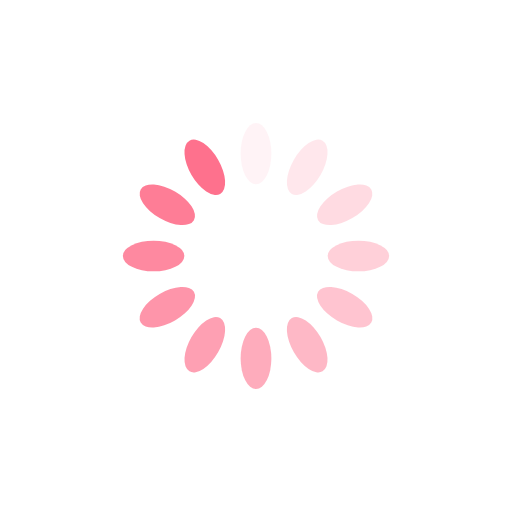
t = 0.00 s
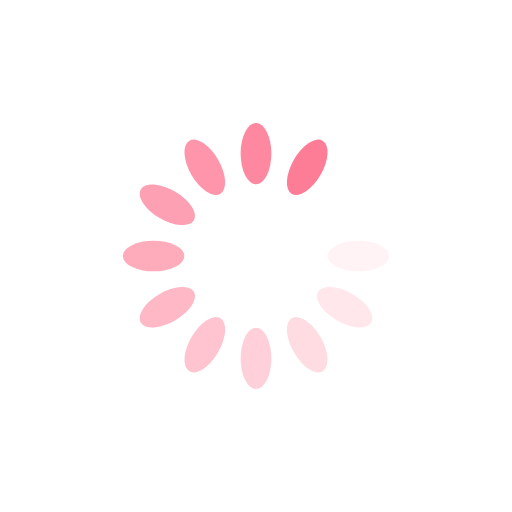
t = 0.83 s
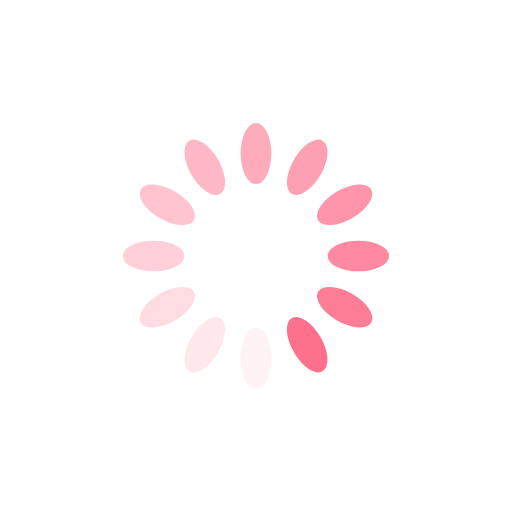
t = 1.67 s
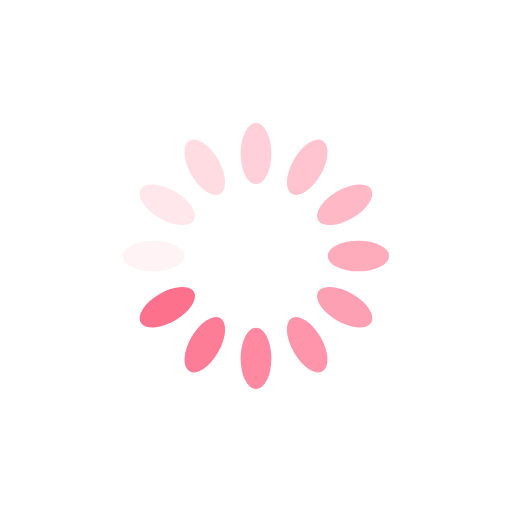
t = 2.50 s

The animated SVG that drew these frames (rendered in a browser with its animation timeline set to each time). Animation: 12 SMIL elements (animate=12); one cycle of 3.33 s, repeats indefinitely.

<?xml version="1.0" encoding="utf-8"?>
<svg xmlns="http://www.w3.org/2000/svg" xmlns:xlink="http://www.w3.org/1999/xlink" style="margin: auto; background: rgb(255, 255, 255); display: block; shape-rendering: auto;" width="190px" height="190px" viewBox="0 0 100 100" preserveAspectRatio="xMidYMid">
<g transform="rotate(0 50 50)">
  <rect x="47" y="24" rx="3" ry="6" width="6" height="12" fill="#fe718d">
    <animate attributeName="opacity" values="1;0" keyTimes="0;1" dur="3.3333333333333335s" begin="-3.055555555555556s" repeatCount="indefinite"></animate>
  </rect>
</g><g transform="rotate(30 50 50)">
  <rect x="47" y="24" rx="3" ry="6" width="6" height="12" fill="#fe718d">
    <animate attributeName="opacity" values="1;0" keyTimes="0;1" dur="3.3333333333333335s" begin="-2.777777777777778s" repeatCount="indefinite"></animate>
  </rect>
</g><g transform="rotate(60 50 50)">
  <rect x="47" y="24" rx="3" ry="6" width="6" height="12" fill="#fe718d">
    <animate attributeName="opacity" values="1;0" keyTimes="0;1" dur="3.3333333333333335s" begin="-2.5000000000000004s" repeatCount="indefinite"></animate>
  </rect>
</g><g transform="rotate(90 50 50)">
  <rect x="47" y="24" rx="3" ry="6" width="6" height="12" fill="#fe718d">
    <animate attributeName="opacity" values="1;0" keyTimes="0;1" dur="3.3333333333333335s" begin="-2.2222222222222223s" repeatCount="indefinite"></animate>
  </rect>
</g><g transform="rotate(120 50 50)">
  <rect x="47" y="24" rx="3" ry="6" width="6" height="12" fill="#fe718d">
    <animate attributeName="opacity" values="1;0" keyTimes="0;1" dur="3.3333333333333335s" begin="-1.9444444444444446s" repeatCount="indefinite"></animate>
  </rect>
</g><g transform="rotate(150 50 50)">
  <rect x="47" y="24" rx="3" ry="6" width="6" height="12" fill="#fe718d">
    <animate attributeName="opacity" values="1;0" keyTimes="0;1" dur="3.3333333333333335s" begin="-1.6666666666666667s" repeatCount="indefinite"></animate>
  </rect>
</g><g transform="rotate(180 50 50)">
  <rect x="47" y="24" rx="3" ry="6" width="6" height="12" fill="#fe718d">
    <animate attributeName="opacity" values="1;0" keyTimes="0;1" dur="3.3333333333333335s" begin="-1.388888888888889s" repeatCount="indefinite"></animate>
  </rect>
</g><g transform="rotate(210 50 50)">
  <rect x="47" y="24" rx="3" ry="6" width="6" height="12" fill="#fe718d">
    <animate attributeName="opacity" values="1;0" keyTimes="0;1" dur="3.3333333333333335s" begin="-1.1111111111111112s" repeatCount="indefinite"></animate>
  </rect>
</g><g transform="rotate(240 50 50)">
  <rect x="47" y="24" rx="3" ry="6" width="6" height="12" fill="#fe718d">
    <animate attributeName="opacity" values="1;0" keyTimes="0;1" dur="3.3333333333333335s" begin="-0.8333333333333334s" repeatCount="indefinite"></animate>
  </rect>
</g><g transform="rotate(270 50 50)">
  <rect x="47" y="24" rx="3" ry="6" width="6" height="12" fill="#fe718d">
    <animate attributeName="opacity" values="1;0" keyTimes="0;1" dur="3.3333333333333335s" begin="-0.5555555555555556s" repeatCount="indefinite"></animate>
  </rect>
</g><g transform="rotate(300 50 50)">
  <rect x="47" y="24" rx="3" ry="6" width="6" height="12" fill="#fe718d">
    <animate attributeName="opacity" values="1;0" keyTimes="0;1" dur="3.3333333333333335s" begin="-0.2777777777777778s" repeatCount="indefinite"></animate>
  </rect>
</g><g transform="rotate(330 50 50)">
  <rect x="47" y="24" rx="3" ry="6" width="6" height="12" fill="#fe718d">
    <animate attributeName="opacity" values="1;0" keyTimes="0;1" dur="3.3333333333333335s" begin="0s" repeatCount="indefinite"></animate>
  </rect>
</g>
<!-- [ldio] generated by https://loading.io/ --></svg>